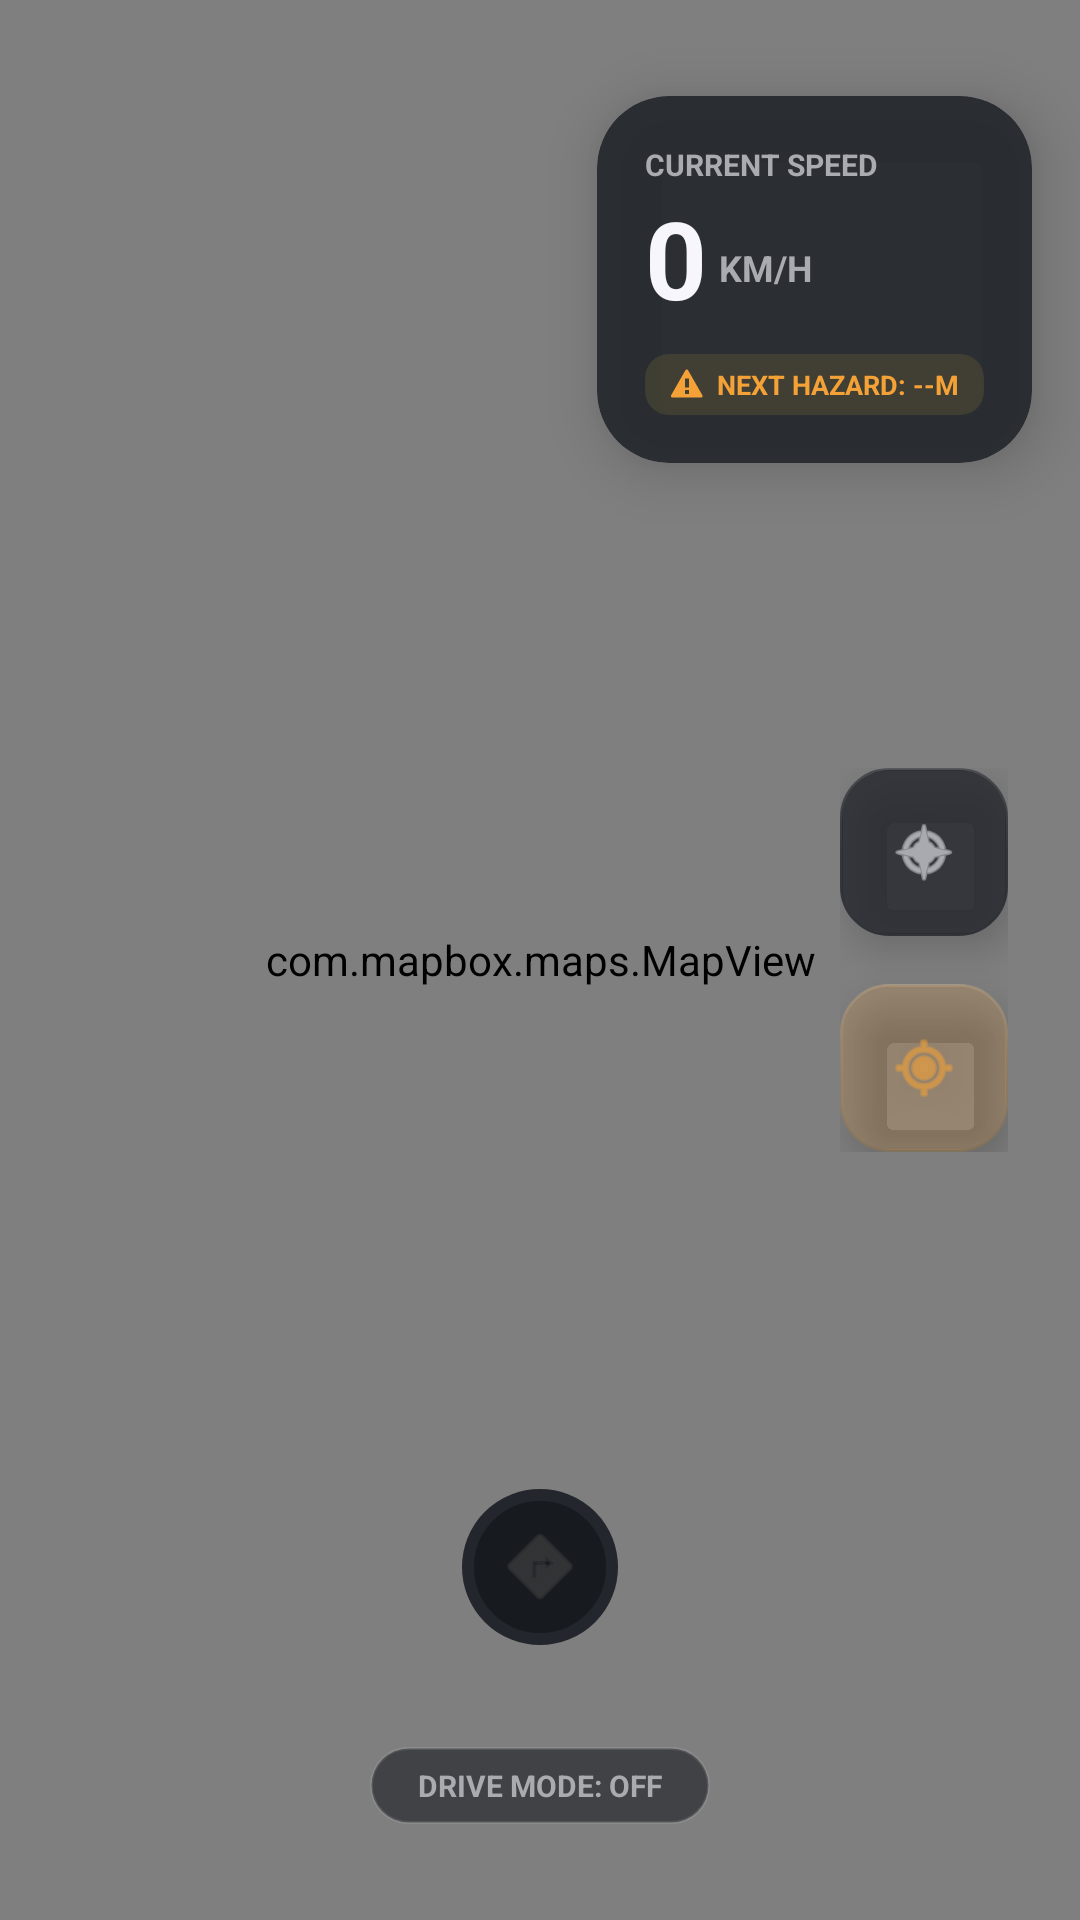

The Android layout XML behind this screen, and the referenced resources:
<!-- AndroidManifest.xml: application theme Theme.RoadSense -->
<!-- res/layout/activity_main.xml -->
<?xml version="1.0" encoding="utf-8"?>
<androidx.constraintlayout.widget.ConstraintLayout xmlns:android="http://schemas.android.com/apk/res/android"
    xmlns:app="http://schemas.android.com/apk/res-auto"
    xmlns:tools="http://schemas.android.com/tools"
    android:layout_width="match_parent"
    android:layout_height="match_parent"
    android:background="#0c0e12"
    tools:context=".MainActivity">

    <com.mapbox.maps.MapView
        android:id="@+id/mapView"
        android:layout_width="match_parent"
        android:layout_height="match_parent" />


    
    <LinearLayout
        android:layout_width="wrap_content"
        android:layout_height="wrap_content"
        android:layout_marginEnd="24dp"
        android:gravity="center"
        android:orientation="vertical"
        app:layout_constraintBottom_toBottomOf="parent"
        app:layout_constraintEnd_toEndOf="parent"
        app:layout_constraintTop_toTopOf="parent">

        <com.google.android.material.floatingactionbutton.FloatingActionButton
            android:id="@+id/exploreFab"
            android:layout_width="wrap_content"
            android:layout_height="wrap_content"
            android:layout_marginBottom="16dp"
            android:src="@android:drawable/ic_menu_compass"
            app:backgroundTint="#cc23262c"
            app:elevation="8dp"
            app:fabCustomSize="56dp"
            app:shapeAppearanceOverlay="@style/ShapeAppearance.RoadSense.Medium"
            app:tint="#f6f6fc" />

        <com.google.android.material.floatingactionbutton.FloatingActionButton
            android:id="@+id/myLocationFab"
            android:layout_width="wrap_content"
            android:layout_height="wrap_content"
            android:src="@android:drawable/ic_menu_mylocation"
            app:backgroundTint="#33f4a237"
            app:elevation="8dp"
            app:fabCustomSize="56dp"
            app:shapeAppearanceOverlay="@style/ShapeAppearance.RoadSense.Medium"
            app:tint="#f4a237" />
    </LinearLayout>

    
    <androidx.cardview.widget.CardView
        android:id="@+id/speedCard"
        android:layout_width="wrap_content"
        android:layout_height="wrap_content"
        android:layout_marginTop="32dp"
        android:layout_marginEnd="16dp"
        app:cardBackgroundColor="#e623262c"
        app:cardCornerRadius="24dp"
        app:cardElevation="12dp"
        app:layout_constraintTop_toTopOf="parent"
        app:layout_constraintEnd_toEndOf="parent">

        <LinearLayout
            android:layout_width="wrap_content"
            android:layout_height="wrap_content"
            android:orientation="vertical"
            android:padding="16dp">

            <TextView
                android:layout_width="wrap_content"
                android:layout_height="wrap_content"
                android:text="CURRENT SPEED"
                android:textColor="#aaabb0"
                android:textSize="10sp"
                android:textStyle="bold" />

            <LinearLayout
                android:layout_width="wrap_content"
                android:layout_height="wrap_content"
                android:gravity="bottom"
                android:orientation="horizontal">

                <TextView
                    android:id="@+id/tvCurrentSpeed"
                    android:layout_width="wrap_content"
                    android:layout_height="wrap_content"
                    android:text="0"
                    android:textColor="#f6f6fc"
                    android:textSize="36sp"
                    android:textStyle="bold" />

                <TextView
                    android:layout_width="wrap_content"
                    android:layout_height="wrap_content"
                    android:layout_marginStart="4dp"
                    android:layout_marginBottom="6dp"
                    android:text="KM/H"
                    android:textColor="#aaabb0"
                    android:textSize="12sp"
                    android:textStyle="bold" />
            </LinearLayout>

            <LinearLayout
                android:layout_width="wrap_content"
                android:layout_height="wrap_content"
                android:layout_marginTop="8dp"
                android:background="@drawable/bg_hazard_chip"
                android:gravity="center_vertical"
                android:paddingHorizontal="8dp"
                android:paddingVertical="4dp">

                <ImageView
                    android:layout_width="12dp"
                    android:layout_height="12dp"
                    android:src="@android:drawable/stat_sys_warning"
                    app:tint="#f4a237" />

                <TextView
                    android:id="@+id/tvNextHazard"
                    android:layout_width="wrap_content"
                    android:layout_height="wrap_content"
                    android:layout_marginStart="4dp"
                    android:text="NEXT HAZARD: --M"
                    android:textColor="#f4a237"
                    android:textSize="9sp"
                    android:textStyle="bold" />
            </LinearLayout>
        </LinearLayout>
    </androidx.cardview.widget.CardView>

    
    <LinearLayout
        android:id="@+id/driveModeLayout"
        android:layout_width="wrap_content"
        android:layout_height="wrap_content"
        android:layout_marginBottom="32dp"
        android:gravity="center"
        android:orientation="vertical"
        app:layout_constraintBottom_toBottomOf="parent"
        app:layout_constraintEnd_toEndOf="parent"
        app:layout_constraintStart_toStartOf="parent">

        <com.google.android.material.imageview.ShapeableImageView
            android:id="@+id/driveModeButton"
            android:layout_width="96dp"
            android:layout_height="96dp"
            android:background="#171a1f"
            android:padding="24dp"
            android:scaleType="centerInside"
            android:src="@android:drawable/ic_menu_directions"
            app:shapeAppearanceOverlay="@style/ShapeAppearance.RoadSense.Circle"
            app:strokeColor="#23262c"
            app:strokeWidth="4dp"
            app:tint="#444444" />

        <TextView
            android:id="@+id/driveModeText"
            android:layout_width="wrap_content"
            android:layout_height="wrap_content"
            android:layout_marginTop="12dp"
            android:background="@drawable/bg_drive_mode_label"
            android:paddingHorizontal="16dp"
            android:paddingVertical="6dp"
            android:text="DRIVE MODE: OFF"
            android:textColor="#aaabb0"
            android:textSize="10sp"
            android:textStyle="bold" />
    </LinearLayout>


</androidx.constraintlayout.widget.ConstraintLayout>
<!-- resources referenced by this layout -->
<resources>
  <!-- drawable bg_drive_mode_label (drawable) -->
  <?xml version="1.0" encoding="utf-8"?>
  <shape xmlns:android="http://schemas.android.com/apk/res/android">
      <solid android:color="#99171a1f" />
      <corners android:radius="20dp" />
      <stroke android:width="1dp" android:color="#1affffff" />
  </shape>
  <!-- drawable bg_hazard_chip (drawable) -->
  <?xml version="1.0" encoding="utf-8"?>
  <shape xmlns:android="http://schemas.android.com/apk/res/android">
      <solid android:color="#1affd740" />
      <corners android:radius="8dp" />
  </shape>
  <style name="ShapeAppearance.RoadSense.Circle" parent="ShapeAppearance.MaterialComponents.SmallComponent">
          <item name="cornerFamily">rounded</item>
          <item name="cornerSize">50%</item>
      </style>
  <style name="ShapeAppearance.RoadSense.Medium" parent="ShapeAppearance.MaterialComponents.SmallComponent">
          <item name="cornerFamily">rounded</item>
          <item name="cornerSize">16dp</item>
      </style>
  <style name="Theme.RoadSense" parent="Theme.MaterialComponents.DayNight.NoActionBar">
          <item name="colorPrimary">#f4a237</item>
          <item name="colorSecondary">#ff7350</item>
          <item name="android:windowBackground">#0c0e12</item>
          <item name="android:statusBarColor">#0c0e12</item>
      </style>
</resources>
